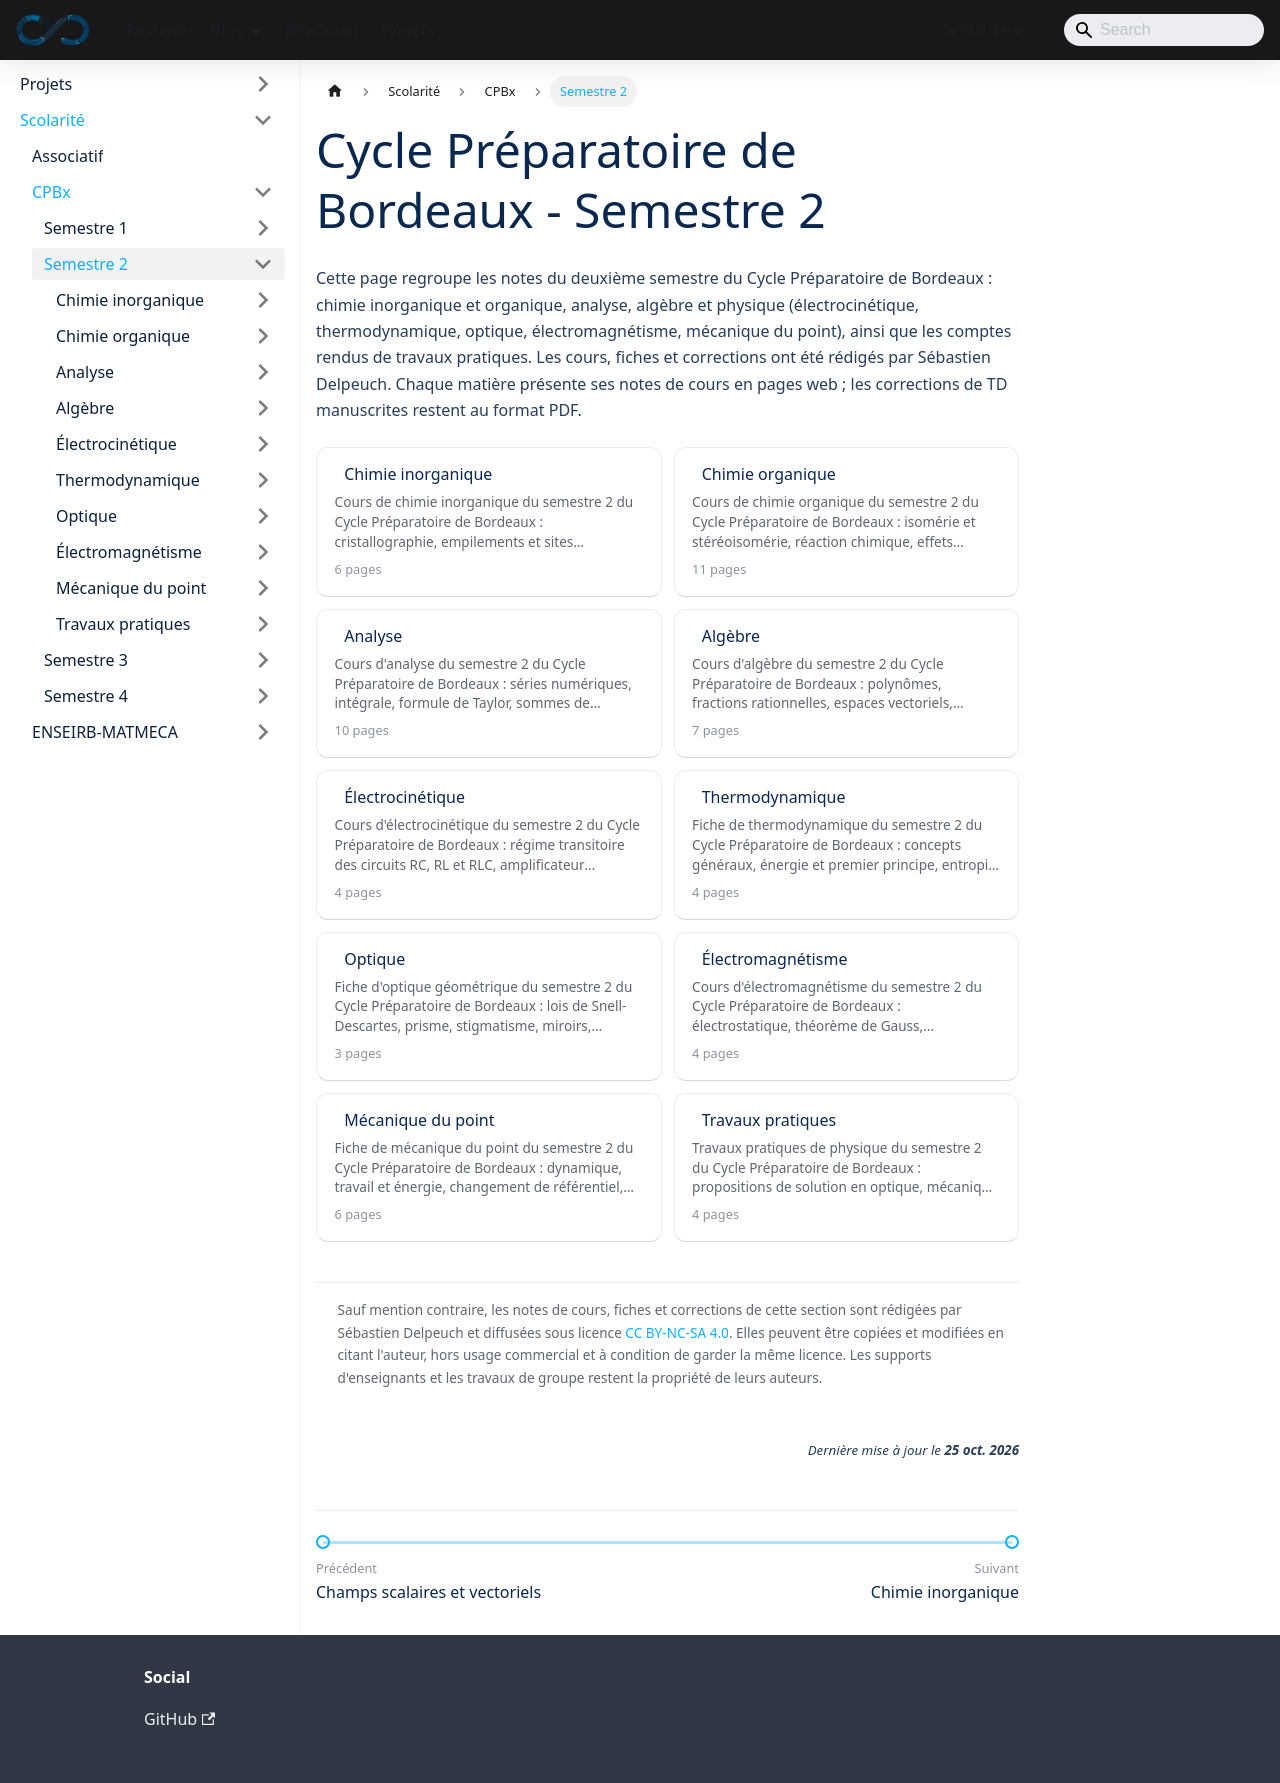

repository: sedelpeuch/sedelpeuch.github.io · page: docs/scolarite/cpbx/s2/index.html · generator: docusaurus

---
title: "Cycle Préparatoire de Bordeaux - Semestre 2"
sidebar_label: Semestre 2
description: "Supports de cours, TD et fiches du deuxième semestre du Cycle Préparatoire de Bordeaux (chimie inorganique et organique, analyse, algèbre, physique)."
---

Cette page regroupe les notes du deuxième semestre du Cycle Préparatoire de Bordeaux : chimie inorganique et organique, analyse, algèbre et physique (électrocinétique, thermodynamique, optique, électromagnétisme, mécanique du point), ainsi que les comptes rendus de travaux pratiques. Les cours, fiches et corrections ont été rédigés par Sébastien Delpeuch. Chaque matière présente ses notes de cours en pages web ; les corrections de TD manuscrites restent au format PDF.

<CourseGrid />
